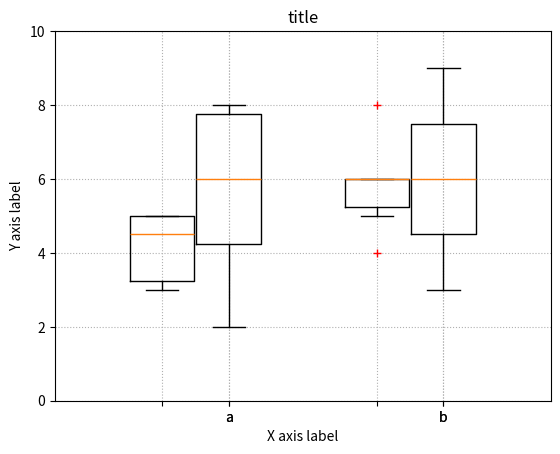

The script that saved this image:
import numpy as np
import matplotlib.pyplot as plt

# --- Your data, e.g. results per algorithm:
data1 = [5,5,4,3,3,5]
data2 = [6,6,4,6,8,5]
data3 = [7,8,4,5,8,2]
data4 = [6,9,3,6,8,4]

# --- Combining your data:
data_group1 = [data1, data2]
data_group2 = [data3, data4]

# --- Labels for your data:
labels_list = ['a','b']
xlocations	= range(len(data_group1))
width		= 0.3
symbol		= 'r+'
ymin 		= 0
ymax 		= 10

ax = plt.gca()
ax.set_ylim(ymin,ymax)
ax.set_xticklabels( labels_list, rotation=0 )
ax.grid(True, linestyle='dotted')
ax.set_axisbelow(True)
ax.set_xticks(xlocations)
plt.xlabel('X axis label')
plt.ylabel('Y axis label')
plt.title('title')

# --- Offset the positions per group:
positions_group1 = [x-(width+0.01) for x in xlocations]
positions_group2 = xlocations


plt.boxplot(data_group1, 
			sym=symbol,
			labels=['',''],
			positions=positions_group1, 
			widths=width, 
#			notch=False,  
#			vert=True, 
#			whis=1.5,
#			bootstrap=None, 
#			usermedians=None, 
#			conf_intervals=None,
#			patch_artist=False,
			)

plt.boxplot(data_group2, 
            labels=['a','b'],
			sym=symbol,
			positions=positions_group2, 
			widths=width, 
#			notch=False,  
#			vert=True, 
#			whis=1.5,
#			bootstrap=None, 
#			usermedians=None, 
#			conf_intervals=None,
#			patch_artist=False,
			)

plt.savefig('boxplot_grouped.png')	
plt.savefig('boxplot_grouped.pdf')    # when publishing, use high quality PDFs
#plt.show()                   # uncomment to show the plot.	
